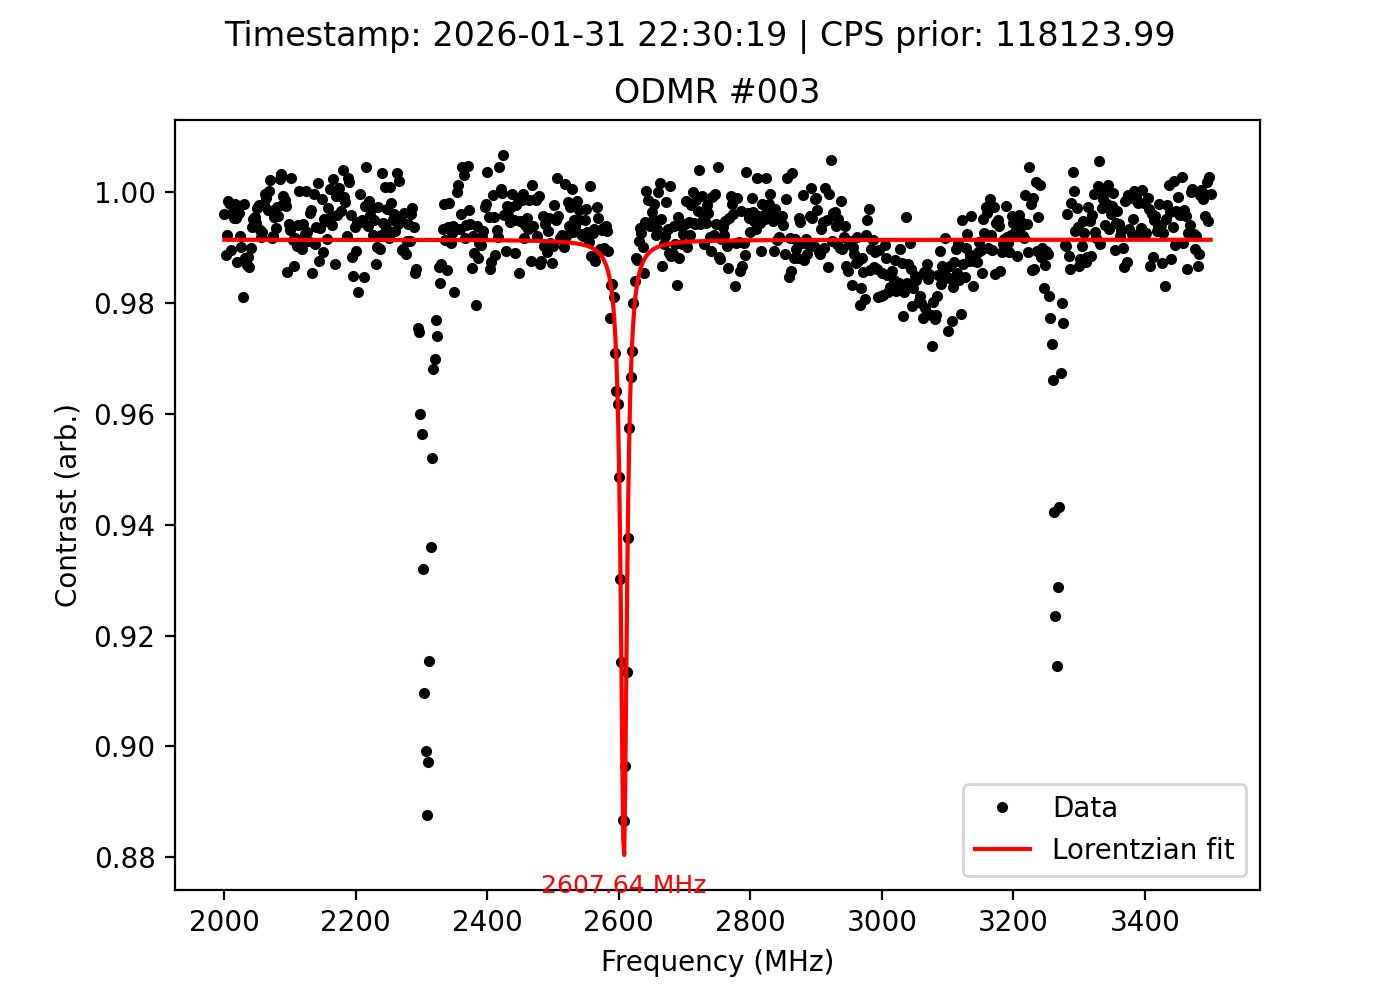

Values plotted in this chart, from the file beside it:
frequency_MHz, signal, reference, ratio, cps_prior, timestamp
2000, 110982, 111415, 0.9961, 118124, 2026-01-31 22:30:19
2002, 109837, 111097, 0.9887, 118124, 2026-01-31 22:30:19
2004, 109813, 110658, 0.9924, 118124, 2026-01-31 22:30:19
2006, 109895, 110075, 0.9984, 118124, 2026-01-31 22:30:19
2008, 109825, 110068, 0.9978, 118124, 2026-01-31 22:30:19
2010, 109216, 110375, 0.9895, 118124, 2026-01-31 22:30:19
2012, 110066, 110505, 0.996, 118124, 2026-01-31 22:30:19
2014, 109820, 110328, 0.9954, 118124, 2026-01-31 22:30:19
2016, 110033, 110273, 0.9978, 118124, 2026-01-31 22:30:19
2018, 110385, 110907, 0.9953, 118124, 2026-01-31 22:30:19
2020, 109561, 110966, 0.9873, 118124, 2026-01-31 22:30:19
2022, 110551, 110963, 0.9963, 118124, 2026-01-31 22:30:19
2024, 110928, 111805, 0.9922, 118124, 2026-01-31 22:30:19
2026, 111067, 112185, 0.99, 118124, 2026-01-31 22:30:19
2028, 111366, 113517, 0.9811, 118124, 2026-01-31 22:30:19
2030, 112932, 113171, 0.9979, 118124, 2026-01-31 22:30:19
2032, 113521, 114884, 0.9881, 118124, 2026-01-31 22:30:19
2034, 114096, 115612, 0.9869, 118124, 2026-01-31 22:30:19
2036, 114865, 116229, 0.9883, 118124, 2026-01-31 22:30:19
2038, 116108, 117693, 0.9865, 118124, 2026-01-31 22:30:19
2040, 116633, 117808, 0.99, 118124, 2026-01-31 22:30:19
2042, 117847, 118601, 0.9936, 118124, 2026-01-31 22:30:19
2044, 118237, 118814, 0.9951, 118124, 2026-01-31 22:30:19
2046, 118619, 119147, 0.9956, 118124, 2026-01-31 22:30:19
2048, 119301, 119958, 0.9945, 118124, 2026-01-31 22:30:19
2050, 119426, 119757, 0.9972, 118124, 2026-01-31 22:30:19
2052, 119801, 120069, 0.9978, 118124, 2026-01-31 22:30:19
2054, 118868, 119689, 0.9931, 118124, 2026-01-31 22:30:19
2056, 118529, 119501, 0.9919, 118124, 2026-01-31 22:30:19
2058, 118021, 118868, 0.9929, 118124, 2026-01-31 22:30:19
2060, 117942, 118209, 0.9977, 118124, 2026-01-31 22:30:19
2062, 117471, 117502, 0.9997, 118124, 2026-01-31 22:30:19
2064, 117396, 117521, 0.9989, 118124, 2026-01-31 22:30:19
2066, 116378, 116752, 0.9968, 118124, 2026-01-31 22:30:19
2068, 116262, 116235, 1, 118124, 2026-01-31 22:30:19
2070, 115560, 115295, 1.002, 118124, 2026-01-31 22:30:19
2072, 115399, 116367, 0.9917, 118124, 2026-01-31 22:30:19
2074, 114808, 115731, 0.992, 118124, 2026-01-31 22:30:19
2076, 114347, 114857, 0.9956, 118124, 2026-01-31 22:30:19
2078, 113729, 114464, 0.9936, 118124, 2026-01-31 22:30:19
2080, 113190, 113500, 0.9973, 118124, 2026-01-31 22:30:19
2082, 112550, 113036, 0.9957, 118124, 2026-01-31 22:30:19
2084, 112126, 111852, 1.002, 118124, 2026-01-31 22:30:19
2086, 111817, 111442, 1.003, 118124, 2026-01-31 22:30:19
2088, 110972, 111231, 0.9977, 118124, 2026-01-31 22:30:19
2090, 110410, 110488, 0.9993, 118124, 2026-01-31 22:30:19
2092, 109580, 109734, 0.9986, 118124, 2026-01-31 22:30:19
2094, 109742, 110019, 0.9975, 118124, 2026-01-31 22:30:19
2096, 109587, 111197, 0.9855, 118124, 2026-01-31 22:30:19
2098, 109956, 110593, 0.9942, 118124, 2026-01-31 22:30:19
2100, 110610, 111360, 0.9933, 118124, 2026-01-31 22:30:19
2102, 111063, 110779, 1.003, 118124, 2026-01-31 22:30:19
2104, 111680, 112654, 0.9914, 118124, 2026-01-31 22:30:19
2106, 112216, 113730, 0.9867, 118124, 2026-01-31 22:30:19
2108, 113154, 114104, 0.9917, 118124, 2026-01-31 22:30:19
2110, 113411, 114530, 0.9902, 118124, 2026-01-31 22:30:19
2112, 114603, 115278, 0.9941, 118124, 2026-01-31 22:30:19
2114, 115546, 115512, 1, 118124, 2026-01-31 22:30:19
2116, 114790, 115899, 0.9904, 118124, 2026-01-31 22:30:19
2118, 114741, 115932, 0.9897, 118124, 2026-01-31 22:30:19
... 691 more rows
